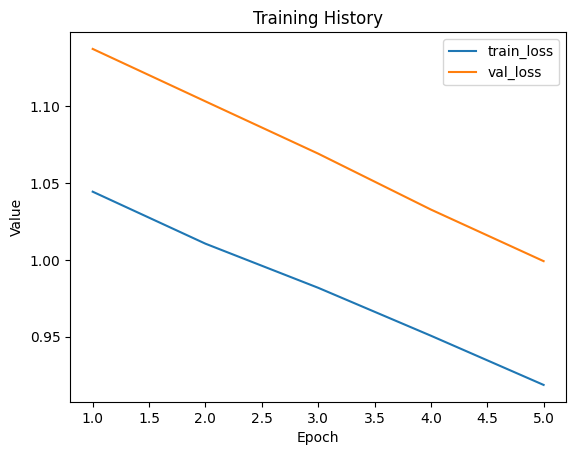

The table this chart was drawn from, first rows:
train_loss, val_loss
1.044, 1.137
1.011, 1.103
0.9818, 1.069
0.9506, 1.033
0.9185, 0.9992
